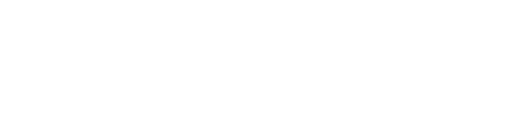
t = 0.00 s
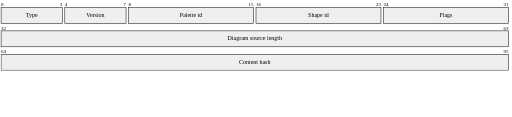
t = 2.00 s
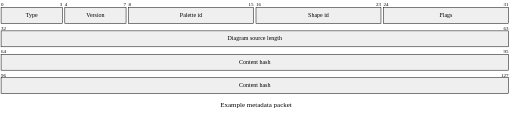
t = 3.00 s
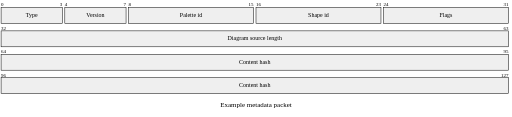
t = 5.00 s
t = 6.00 s: frame unchanged from t = 5.00 s, image omitted
t = 8.75 s: frame unchanged from t = 5.00 s, image omitted

The animated SVG that drew these frames (rendered in a browser with its animation timeline set to each time). Animation: 9 CSS @keyframes rules; frames cover the first 8.75 s, repeats indefinitely.

<?xml version='1.0' encoding='utf-8'?>
<svg xmlns="http://www.w3.org/2000/svg" id="my-svg" width="100%" viewBox="0 0 1026 235" style="max-width: 1026px; background-color: white;" role="graphics-document document" aria-roledescription="packet" data-animated-mermaid="true" data-animation="organic" data-element-count="6"><style>#my-svg{font-size:16px;fill:#333E48;}@keyframes edge-animation-frame{from{stroke-dashoffset:0;}}@keyframes dash{to{stroke-dashoffset:0;}}#my-svg .edge-animation-slow{stroke-dasharray:9,5!important;stroke-dashoffset:900;animation:dash 50s linear infinite;stroke-linecap:round;}#my-svg .edge-animation-fast{stroke-dasharray:9,5!important;stroke-dashoffset:900;animation:dash 20s linear infinite;stroke-linecap:round;}#my-svg .error-icon{fill:#ffccd5;}#my-svg .error-text{fill:#00332a;stroke:#00332a;}#my-svg .edge-thickness-normal{stroke-width:1px;}#my-svg .edge-thickness-thick{stroke-width:3.5px;}#my-svg .edge-pattern-solid{stroke-dasharray:0;}#my-svg .edge-thickness-invisible{stroke-width:0;fill:none;}#my-svg .edge-pattern-dashed{stroke-dasharray:3;}#my-svg .edge-pattern-dotted{stroke-dasharray:2;}#my-svg .marker{fill:#45842a;stroke:#45842a;}#my-svg .marker.cross{stroke:#45842a;}#my-svg svg{font-size:16px;}#my-svg p{margin:0;}#my-svg .packetByte{font-size:10px;}#my-svg .packetByte.start{fill:black;}#my-svg .packetByte.end{fill:black;}#my-svg .packetLabel{fill:black;font-size:12px;}#my-svg .packetTitle{fill:black;font-size:14px;}#my-svg .packetBlock{stroke:black;stroke-width:1;fill:#efefef;}#my-svg .node .neo-node{stroke:#007298;}#my-svg [data-look="neo"].node rect,#my-svg [data-look="neo"].cluster rect,#my-svg [data-look="neo"].node polygon{stroke:url(#my-svg-gradient);filter:drop-shadow( 1px 2px 2px rgba(185,185,185,1));}#my-svg [data-look="neo"].node path{stroke:url(#my-svg-gradient);stroke-width:1px;}#my-svg [data-look="neo"].node .outer-path{filter:drop-shadow( 1px 2px 2px rgba(185,185,185,1));}#my-svg [data-look="neo"].node .neo-line path{stroke:#007298;filter:none;}#my-svg [data-look="neo"].node circle{stroke:url(#my-svg-gradient);filter:drop-shadow( 1px 2px 2px rgba(185,185,185,1));}#my-svg [data-look="neo"].node circle .state-start{fill:#000000;}#my-svg [data-look="neo"].icon-shape .icon{fill:url(#my-svg-gradient);filter:drop-shadow( 1px 2px 2px rgba(185,185,185,1));}#my-svg [data-look="neo"].icon-shape .icon-neo path{stroke:url(#my-svg-gradient);filter:drop-shadow( 1px 2px 2px rgba(185,185,185,1));}#my-svg :root{--mermaid-font-family:"trebuchet ms",verdana,arial,sans-serif;}</style><style id="animated-mermaid-style" type="text/css">
.am-step {
  animation-delay: var(--am-delay, 0ms);
  animation-duration: var(--am-duration, 650ms);
  animation-fill-mode: backwards;
  animation-timing-function: var(--am-easing, cubic-bezier(.2, .8, .2, 1));
  transform-box: fill-box;
  transform-origin: center;
}
.am-effect-fade { animation-name: am-fade; }
.am-effect-pop { animation-name: am-pop; }
.am-effect-slide-up { animation-name: am-slide-up; }
.am-effect-slide-left { animation-name: am-slide-left; }
.am-effect-zoom { animation-name: am-zoom; }
.am-effect-draw { animation-name: am-draw; }
.am-effect-grow-arrow {
  animation-name: am-grow-arrow;
  animation-timing-function: cubic-bezier(.16, .84, .28, 1);
  stroke-linecap: round;
  stroke-linejoin: round;
}
@keyframes am-fade {
  from { opacity: 0; }
  to { opacity: 1; }
}
@keyframes am-pop {
  0% { opacity: 0; transform: scale(.92); }
  70% { opacity: 1; transform: scale(1.025); }
  100% { opacity: 1; transform: none; }
}
@keyframes am-slide-up {
  from { opacity: 0; transform: translateY(14px); }
  to { opacity: 1; transform: none; }
}
@keyframes am-slide-left {
  from { opacity: 0; transform: translateX(18px); }
  to { opacity: 1; transform: none; }
}
@keyframes am-zoom {
  from { opacity: 0; transform: scale(.86); }
  to { opacity: 1; transform: none; }
}
@keyframes am-draw {
  from {
    opacity: 0;
    stroke-dasharray: var(--am-draw-distance, 10000);
    stroke-dashoffset: var(--am-draw-distance, 10000);
  }
  12% { opacity: 1; }
  to {
    opacity: 1;
    stroke-dasharray: var(--am-draw-distance, 10000);
    stroke-dashoffset: 0;
  }
}
@keyframes am-grow-arrow {
  0% {
    opacity: 0;
    marker-start: none;
    marker-mid: none;
    marker-end: none;
    stroke-dasharray: var(--am-draw-distance, 10000);
    stroke-dashoffset: var(--am-draw-distance, 10000);
  }
  8% { opacity: 1; }
  34% {
    marker-start: none;
    marker-mid: none;
    marker-end: none;
    stroke-dasharray: var(--am-draw-distance, 10000);
    stroke-dashoffset: var(--am-grow-distance-a, 6600);
  }
  62% {
    marker-start: none;
    marker-mid: none;
    marker-end: none;
    stroke-dashoffset: var(--am-grow-distance-b, 2400);
  }
  84% {
    marker-start: none;
    marker-mid: none;
    marker-end: none;
    stroke-dashoffset: var(--am-grow-distance-c, 360);
  }
  92% {
    marker-start: var(--am-marker-start, none);
    marker-mid: var(--am-marker-mid, none);
    marker-end: var(--am-marker-end, none);
  }
  100% {
    opacity: 1;
    marker-start: var(--am-marker-start, none);
    marker-mid: var(--am-marker-mid, none);
    marker-end: var(--am-marker-end, none);
    stroke-dasharray: var(--am-draw-distance, 10000);
    stroke-dashoffset: 0;
  }
}
@media (prefers-reduced-motion: reduce) {
  .am-step {
    animation: none !important;
    opacity: initial !important;
    transform: none !important;
    stroke-dasharray: initial !important;
    stroke-dashoffset: initial !important;
  }
}
</style><g class="am-step am-role-item am-effect-fade" style="--am-delay: 0.000ms; --am-duration: 650.000ms; --am-easing: cubic-bezier(.2, .8, .2, 1); --am-draw-distance: 10000.0;" /><g class="am-step am-role-item am-effect-fade" style="--am-delay: 510.000ms; --am-duration: 650.000ms; --am-easing: cubic-bezier(.2, .8, .2, 1); --am-draw-distance: 10000.0;"><rect x="1" y="15" width="123" height="32" class="packetBlock" /><text x="62.5" y="31" class="packetLabel" dominant-baseline="middle" text-anchor="middle">Type</text><text x="1" y="13" class="packetByte start" dominant-baseline="auto" text-anchor="start">0</text><text x="124" y="13" class="packetByte end" dominant-baseline="auto" text-anchor="end">3</text><rect x="129" y="15" width="123" height="32" class="packetBlock" /><text x="190.5" y="31" class="packetLabel" dominant-baseline="middle" text-anchor="middle">Version</text><text x="129" y="13" class="packetByte start" dominant-baseline="auto" text-anchor="start">4</text><text x="252" y="13" class="packetByte end" dominant-baseline="auto" text-anchor="end">7</text><rect x="257" y="15" width="251" height="32" class="packetBlock" /><text x="382.5" y="31" class="packetLabel" dominant-baseline="middle" text-anchor="middle">Palette id</text><text x="257" y="13" class="packetByte start" dominant-baseline="auto" text-anchor="start">8</text><text x="508" y="13" class="packetByte end" dominant-baseline="auto" text-anchor="end">15</text><rect x="513" y="15" width="251" height="32" class="packetBlock" /><text x="638.5" y="31" class="packetLabel" dominant-baseline="middle" text-anchor="middle">Shape id</text><text x="513" y="13" class="packetByte start" dominant-baseline="auto" text-anchor="start">16</text><text x="764" y="13" class="packetByte end" dominant-baseline="auto" text-anchor="end">23</text><rect x="769" y="15" width="251" height="32" class="packetBlock" /><text x="894.5" y="31" class="packetLabel" dominant-baseline="middle" text-anchor="middle">Flags</text><text x="769" y="13" class="packetByte start" dominant-baseline="auto" text-anchor="start">24</text><text x="1020" y="13" class="packetByte end" dominant-baseline="auto" text-anchor="end">31</text></g><g class="am-step am-role-item am-effect-fade" style="--am-delay: 1020.000ms; --am-duration: 650.000ms; --am-easing: cubic-bezier(.2, .8, .2, 1); --am-draw-distance: 10000.0;"><rect x="1" y="62" width="1019" height="32" class="packetBlock" /><text x="510.5" y="78" class="packetLabel" dominant-baseline="middle" text-anchor="middle">Diagram source length</text><text x="1" y="60" class="packetByte start" dominant-baseline="auto" text-anchor="start">32</text><text x="1020" y="60" class="packetByte end" dominant-baseline="auto" text-anchor="end">63</text></g><g class="am-step am-role-item am-effect-fade" style="--am-delay: 1530.000ms; --am-duration: 650.000ms; --am-easing: cubic-bezier(.2, .8, .2, 1); --am-draw-distance: 10000.0;"><rect x="1" y="109" width="1019" height="32" class="packetBlock" /><text x="510.5" y="125" class="packetLabel" dominant-baseline="middle" text-anchor="middle">Content hash</text><text x="1" y="107" class="packetByte start" dominant-baseline="auto" text-anchor="start">64</text><text x="1020" y="107" class="packetByte end" dominant-baseline="auto" text-anchor="end">95</text></g><g class="am-step am-role-item am-effect-fade" style="--am-delay: 2040.000ms; --am-duration: 650.000ms; --am-easing: cubic-bezier(.2, .8, .2, 1); --am-draw-distance: 10000.0;"><rect x="1" y="156" width="1019" height="32" class="packetBlock" /><text x="510.5" y="172" class="packetLabel" dominant-baseline="middle" text-anchor="middle">Content hash</text><text x="1" y="154" class="packetByte start" dominant-baseline="auto" text-anchor="start">96</text><text x="1020" y="154" class="packetByte end" dominant-baseline="auto" text-anchor="end">127</text></g><text x="513" y="211.5" dominant-baseline="middle" text-anchor="middle" class="packetTitle am-step am-role-item am-effect-fade" style="--am-delay: 2550.000ms; --am-duration: 650.000ms; --am-easing: cubic-bezier(.2, .8, .2, 1); --am-draw-distance: 10000.0;">Example metadata packet</text></svg>
